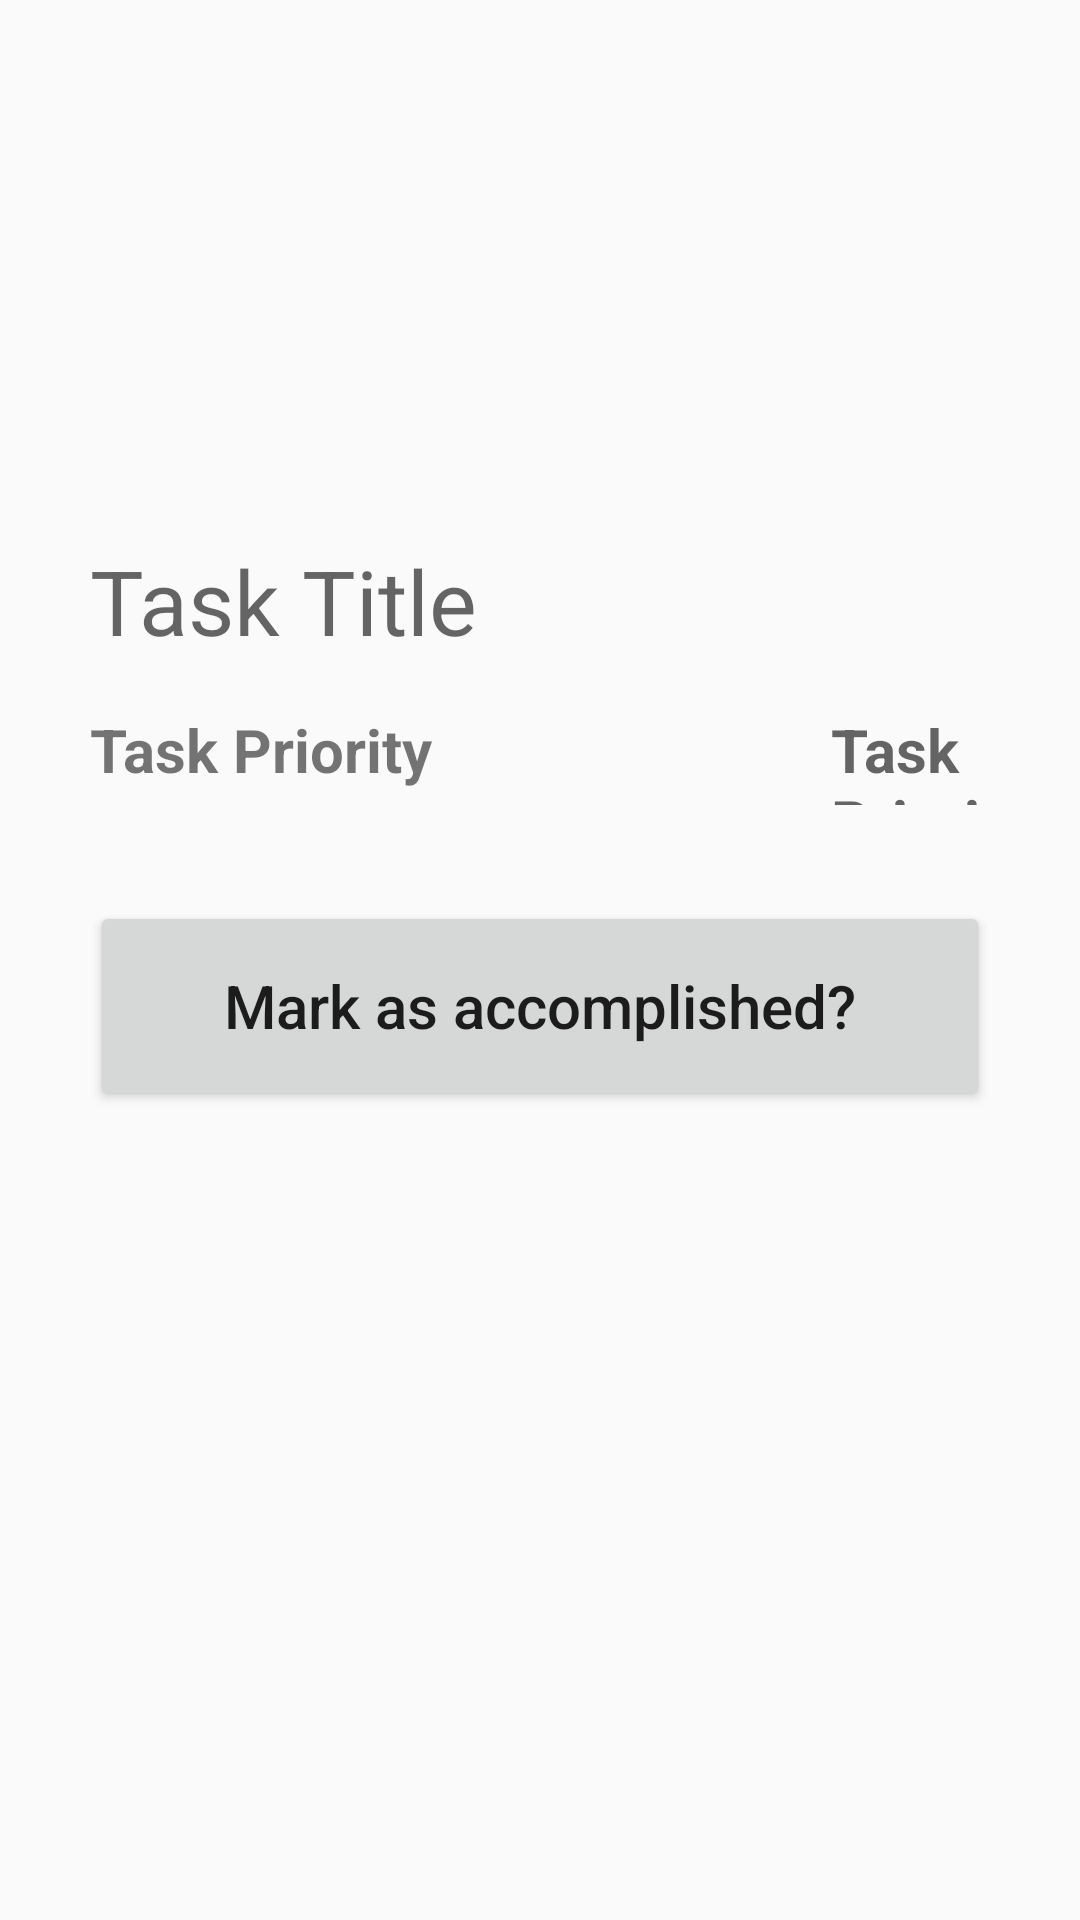

This screen was rendered from an Android layout file. Write that file and the resources it references.
<!-- AndroidManifest.xml: application theme AppTheme -->
<!-- res/layout/activity_accomplishingtask.xml -->
<?xml version="1.0" encoding="utf-8"?>
<androidx.constraintlayout.widget.ConstraintLayout xmlns:android="http://schemas.android.com/apk/res/android"
    xmlns:app="http://schemas.android.com/apk/res-auto"
    xmlns:tools="http://schemas.android.com/tools"
    android:layout_width="match_parent"
    android:layout_height="match_parent"
    tools:context=".TaskActivity"
    android:padding="30dp">

    <TextView
        android:id="@+id/title_input2"
        android:layout_width="match_parent"
        android:layout_height="wrap_content"
        android:layout_marginTop="150dp"
        android:ems="10"
        android:textSize="30sp"
        android:hint="@string/task_title"
        app:layout_constraintEnd_toEndOf="parent"
        app:layout_constraintStart_toStartOf="parent"
        app:layout_constraintTop_toTopOf="parent" />

    <TextView
        android:id="@+id/priority_input2"
        android:layout_width="53dp"
        android:layout_height="32dp"
        android:layout_marginTop="16dp"
        android:ems="20"
        android:hint="@string/task_priority"
        android:textColor="@color/red"
        android:textSize="20sp"
        android:textStyle="bold"
        app:layout_constraintEnd_toEndOf="parent"
        app:layout_constraintTop_toBottomOf="@+id/title_input2" />

    <Button
        android:id="@+id/delete_button"
        android:layout_width="match_parent"
        android:layout_height="70dp"
        android:layout_marginTop="32dp"
        android:text="@string/mark_as_accomplished"
        android:textAllCaps="false"
        android:textSize="20sp"
        app:layout_constraintEnd_toEndOf="parent"
        app:layout_constraintStart_toStartOf="parent"
        app:layout_constraintTop_toBottomOf="@+id/priority_input2" />

    <TextView
        android:id="@+id/textView2"
        android:layout_width="283dp"
        android:layout_height="0dp"
        android:layout_marginTop="16dp"
        android:ems="20"
        android:text="@string/task_priority"
        android:textSize="20sp"
        android:textStyle="bold"
        app:layout_constraintStart_toStartOf="parent"
        app:layout_constraintTop_toBottomOf="@+id/title_input2" />

</androidx.constraintlayout.widget.ConstraintLayout>
<!-- resources referenced by this layout -->
<resources>
  <color name="red">#E94252</color>
  <string name="mark_as_accomplished">Mark as accomplished?</string>
  <string name="task_priority">Task Priority</string>
  <string name="task_title">Task Title</string>
  <style name="AppTheme" parent="Theme.AppCompat.Light.DarkActionBar">
          
          <item name="colorPrimary">@color/green_app</item>
          <item name="colorPrimaryDark">@color/green_dark</item>
          <item name="colorAccent">@color/green</item>
      </style>
  <color name="green_app">#8db600</color>
  <color name="green_dark">#7fa208</color>
  <color name="green">#a4c639</color>
</resources>
